Run: headless pygame with SDL's dummy video driver; simulated clock (each Clock.tick advances the game by its frame time, no real sleeping); random seed 0; keys injected as events and as key.get_pressed() state; no mouse input.
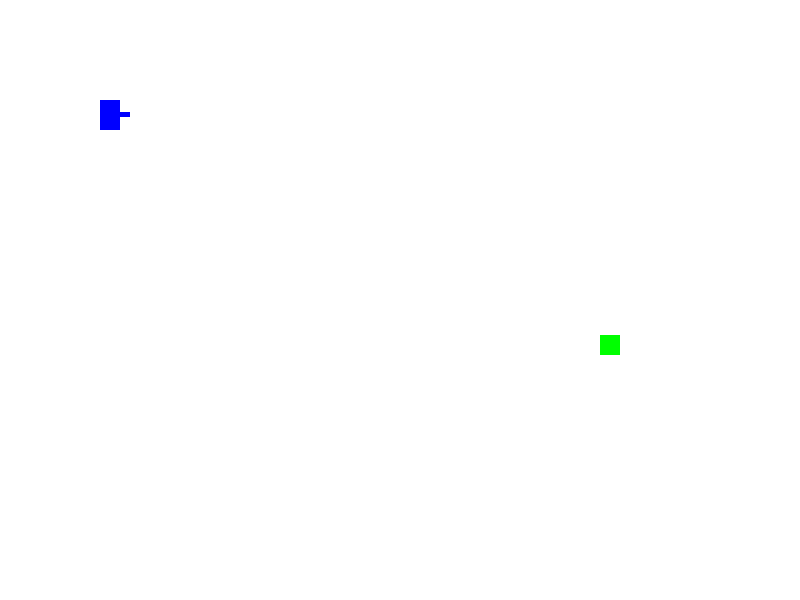
Frame 1 of 4 · flips 1–60 · no input
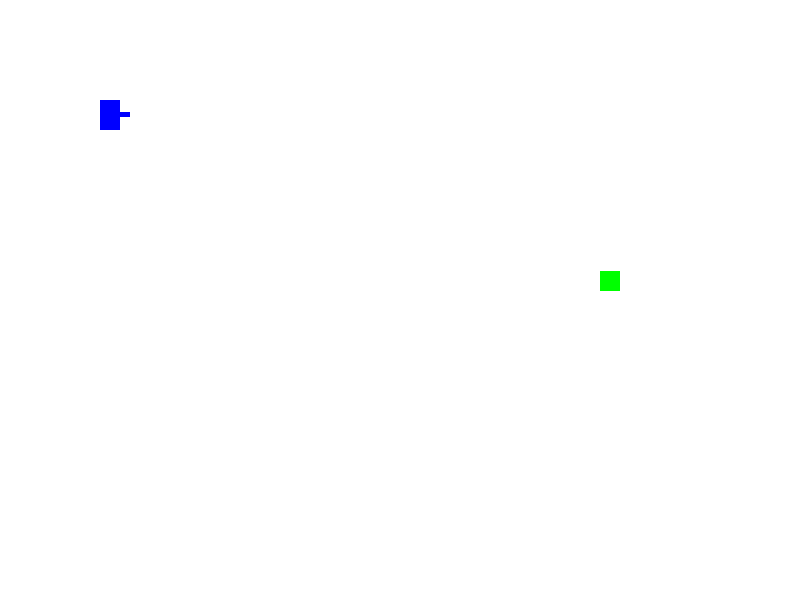
Frame 2 of 4 · flips 61–180 · tapped SPACE, RETURN · held RIGHT (→), D
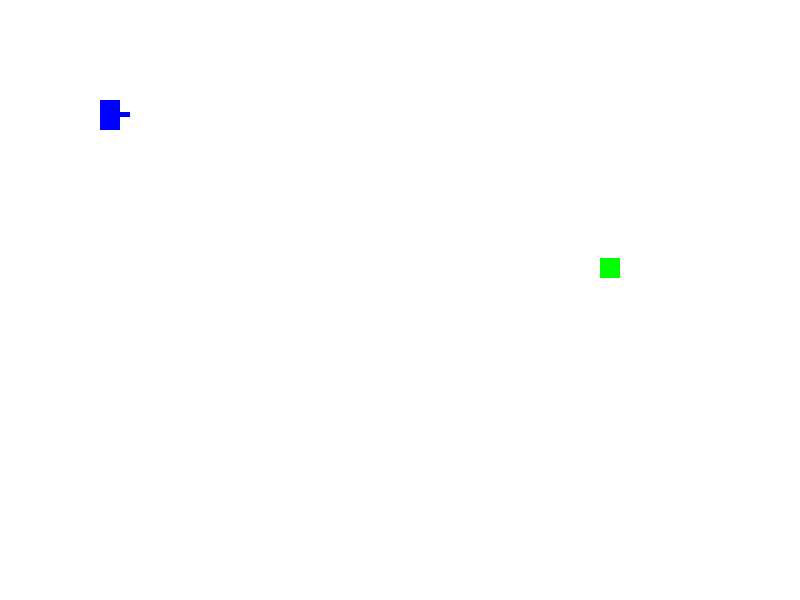
Frame 3 of 4 · flips 181–300 · held DOWN (↓), S
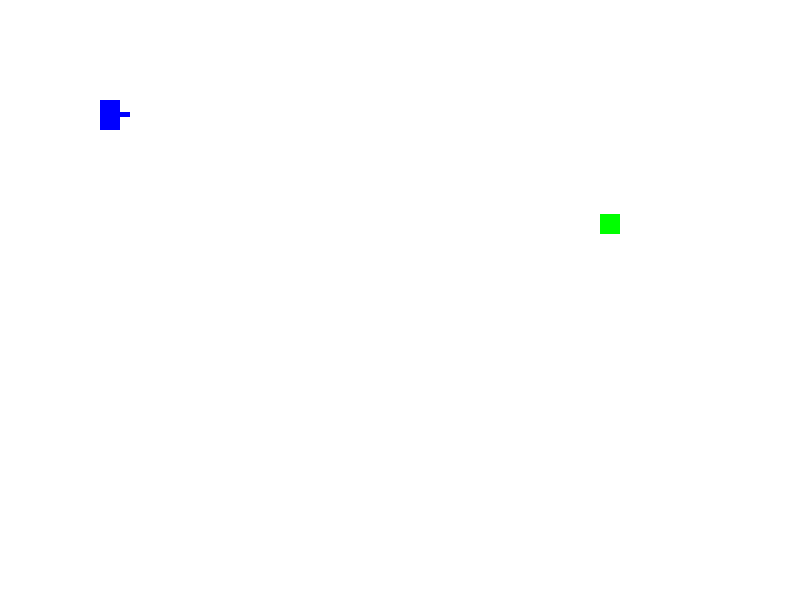
Frame 4 of 4 · flips 301–420 · held LEFT (←), A, UP (↑), W

The pygame program that drew these frames:

import pygame

pygame.init()

gameDisplay = pygame.display.set_mode((800, 600))
pygame.display.set_caption("Tank")
from random import randint

clock = pygame.time.Clock()
# -------- Main Program Loop -----------
done = False
STEP = 5
WHITE = (255, 255, 255)
target = [600, 300]
tank1_coord = [100, 100]
ammunition = []
KEYDOWN = set()
while not done:
    for event in pygame.event.get():
        if event.type == pygame.QUIT:
            done = True
        elif event.type == pygame.KEYDOWN:
            print(event)
            key = event.dict.get("key")
            KEYDOWN.add(key)
            if key == 32:
                ammunition.append([tank1_coord[0] + 33, tank1_coord[1] + 12])
        elif event.type == pygame.KEYUP:
            key = event.dict.get("key")
            if key in KEYDOWN:
                KEYDOWN.remove(key)
            # match key:
            #     case 1073741906:
            #         tank1_coord[1] -=STEP
            #     case 1073741903:
            #         tank1_coord[0] +=STEP
            #     case 1073741905:
            #         tank1_coord[1] +=STEP
            #     case 1073741904:
            #         tank1_coord[0] -=STEP
            # print(event)
    for k in KEYDOWN:
        match key:
            case 1073741906:
                tank1_coord[1] -= STEP
            case 1073741903:
                tank1_coord[0] += STEP
            case 1073741905:
                tank1_coord[1] += STEP
            case 1073741904:
                tank1_coord[0] -= STEP
            # case 32:
            #     ammunition.append([tank1_coord[0]+33, tank1_coord[1]+12])
    gameDisplay.fill(WHITE)

    target[1] += randint(-10, 10)
    for i in range(len(ammunition)):
        ammunition[i][0] += STEP * 2
        pygame.draw.circle(gameDisplay, (255, 0, 0), ammunition[i], 3, width=0)
        if (
            ammunition[i][0] < target[0] < ammunition[i][0] + 20
            and ammunition[i][1] < target[1] < ammunition[i][1] + 20
        ):
            done = True

    pygame.draw.rect(
        gameDisplay,
        (0, 0, 255),
        pygame.Rect(tank1_coord[0], tank1_coord[1], 20, 30),
        width=0,
    )
    pygame.draw.rect(
        gameDisplay,
        (0, 0, 255),
        pygame.Rect(tank1_coord[0] + 20, tank1_coord[1] + 12, 10, 5),
        width=0,
    )

    pygame.draw.rect(
        gameDisplay, (0, 255, 0), pygame.Rect(target[0], target[1], 20, 20), width=0
    )

    pygame.display.update()
    clock.tick(20)
